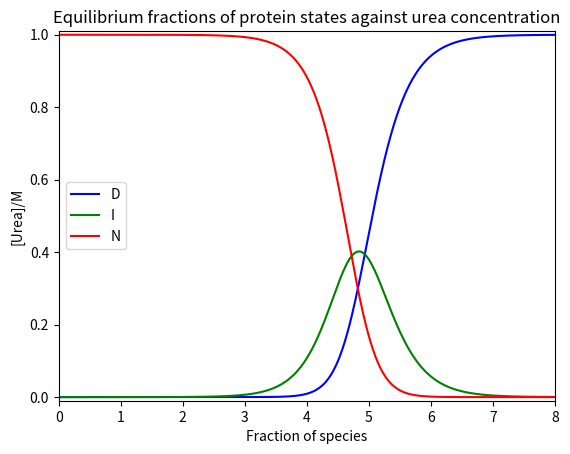

Source code (Python):
import numpy as np
import matplotlib.pyplot as plt

urea = np.arange(0, 8, 0.01)

kf15 = 26000*np.exp(-1.68*urea)
ku15 = 0.06*np.exp(0.95*urea)
kf16 = 730*np.exp(-1.72*urea)
ku16 = 7.5e-4*np.exp(1.2*urea)

concentration_I = 1/((ku15/kf15)+(kf16/ku16)+1)
concentration_D = concentration_I * ku15/kf15
concentration_N = concentration_I * kf16/ku16

plt.plot(urea, concentration_D, color='blue', label='D')
plt.plot(urea, concentration_I, color='green', label='I')
plt.plot(urea, concentration_N, color='red', label='N')
plt.legend(loc='center left')
plt.xlabel('Fraction of species')
plt.ylabel('[Urea]/M')
plt.title('Equilibrium fractions of protein states against urea concentration')
plt.xlim(0, 8)
plt.ylim(-0.01, 1.01)
plt.savefig('Part1Output.png', dpi=300)
plt.show()

